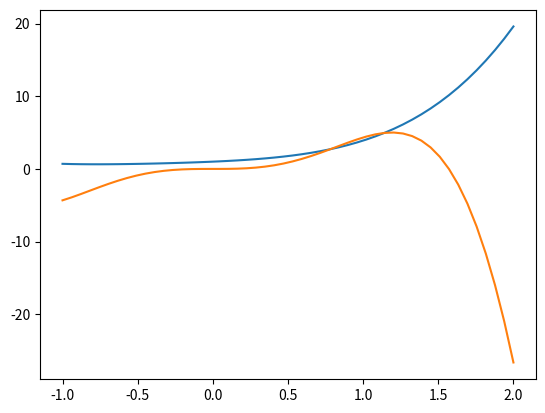

The matplotlib source for this figure:
"""
    Автор: Орел Максим
    Группа: КБ-161
    Вариант: 11 (task 1: var 2; task 2: var 11)
    Дата создания: 6/05/2018
    Python Version: 3.6
"""
import matplotlib.pyplot as plt
import numpy as np

# http://mathprofi.ru/metod_prjamougolnikov.html
# http://mathprofi.ru/formula_simpsona_metod_trapecij.html


a = -1
b = 2
h = 0.1
h2 = [2, 4, 6, 8, 10, 10000]


def pauline(point):
    return 1 + 0.9 * point + 0.8 * point ** 2 + 0.7 * point ** 3 + 0.5 * point ** 4


def rectangle_left(left, right):
    return (right - left) * pauline(left)


def rectangle_right(left, right):
    return (right - left) * pauline(right)


def trapeze(left, right):
    return (right - left) / 2 * (pauline(left) + pauline(right))


def simpson(left, right):
    return (right - left) / 6 * (pauline(left) + 4 * pauline((left + right) / 2) + pauline(right))


def f(point):
    return (2 * point) ** 3 * np.cos(point)


def trapeze2(left, right):
    return (right - left) / 2 * (f(left) + f(right))


def simpson2(left, right):
    return (right - left) / 6 * (f(left) + 4 * f((left + right) / 2) + f(right))


def sum(coef, left, right):
    return_sum = 0
    for i in coef:
        return_sum += f((right + left) / 2 + ((right - left) / 2) * i)
    return return_sum


if __name__ == "__main__":
    try:
        x = np.linspace(a, b)
        plt.plot(x, pauline(x))
        plt.grid()
        plt.show()

        # task 1
        print('Метод левого прямоугольника: {0}'.format(rectangle_left(a, b)))
        print('Метод правого прямоугольника: {0}'.format(rectangle_right(a, b)))
        print('Метод трапеции: {0}'.format(trapeze(a, b)))
        print('Метод Симпсона: {0}'.format(simpson(a, b)))

        points = np.arange(a, b + h, h)
        A = [0, 0, 0, 0]
        for i in range(0, len(points) - 1):
            A[0] += rectangle_left(points[i], points[i + 1])
            A[1] += rectangle_right(points[i], points[i + 1])
            A[2] += trapeze(points[i], points[i + 1])
            A[3] += simpson(points[i], points[i + 1])

        print('Метод левого прямоугольника (обобщённый): {0}'.format(A[0]))
        print('Метод правого прямоугольника (обобщённый): {0}'.format(A[1]))
        print('Метод трапеции (обобщённый): {0}'.format(A[2]))
        print('Метод Симпсона (обобщённый): {0}'.format(A[3]))

        # task 2
        x = np.linspace(a, b)
        plt.plot(x, f(x))
        plt.grid()
        plt.show()

        print()
        for k in h2:
            h = (b - a) / k
            points = np.arange(a, b + h, h)
            A = [0, 0]
            for i in range(0, len(points) - 1):
                A[0] += trapeze2(points[i], points[i + 1])
                A[1] += simpson2(points[i], points[i + 1])
            print('Метод трапеций (h = (b-a)/{0}): {1}'.format(k, A[0]))
            print('Метод Симпсона (h = (b-a)/{0}): {1}'.format(k, A[1]))
            print()

        coef = [0.707197, 0, -0.707197]
        answer = sum(coef, a, b) * (b - a) / 3
        print('Чебышев (n = 3):', answer)

        coef = [0.794654, 0.187592, -0.187592, -0.794654]
        answer = sum(coef, a, b) * (b - a) / 4
        print('Чебышев (n = 4):', answer)

        coef = [0.832498, 0.374541, 0, -0.374541, -0.832498]
        answer = sum(coef, a, b) * (b - a) / 5
        print('Чебышев (n = 5):', answer)

        # answer must be near -2.44

    except Exception as e:
        print(e)
